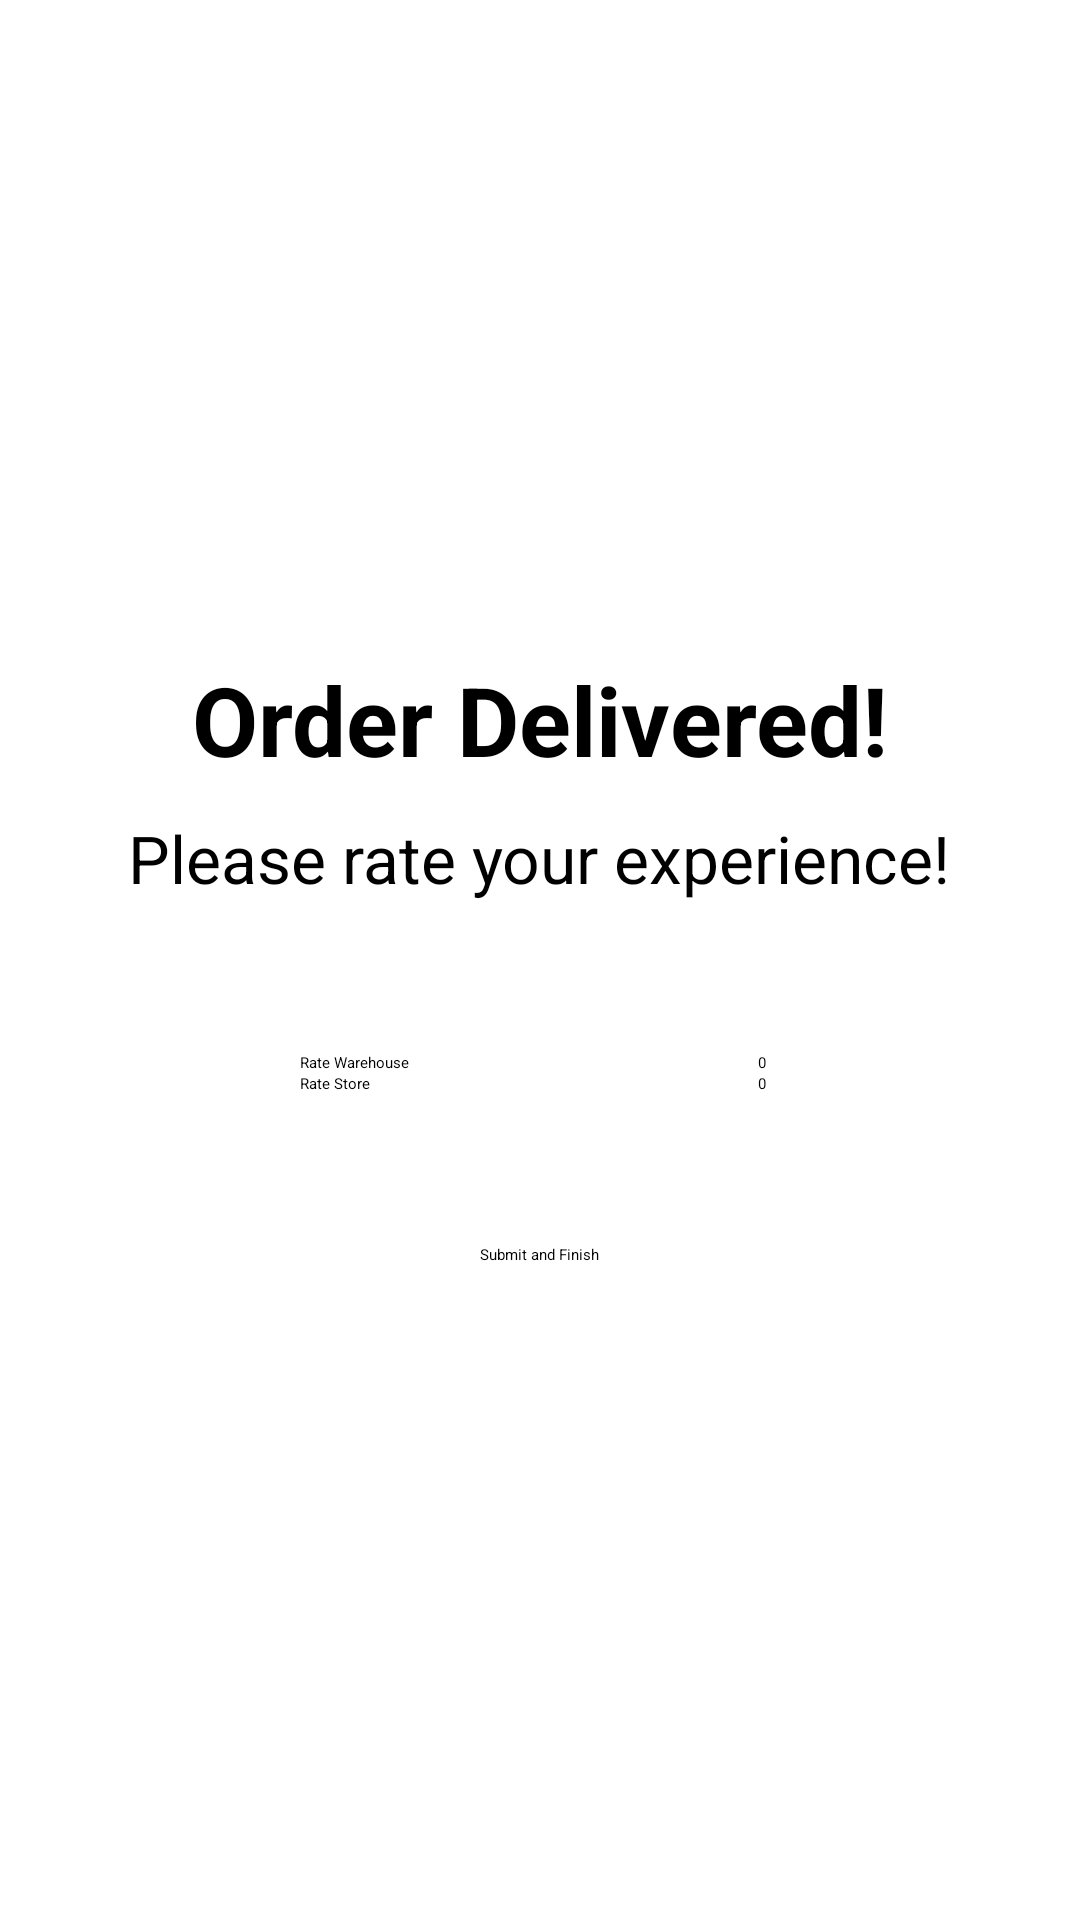

Android layout source for this screen:
<!-- AndroidManifest.xml: application theme Theme.WarehouseProject -->
<!-- res/layout/activity_rate_ware_store.xml -->
<?xml version="1.0" encoding="utf-8"?>
<LinearLayout xmlns:android="http://schemas.android.com/apk/res/android"
    xmlns:app="http://schemas.android.com/apk/res-auto"
    xmlns:tools="http://schemas.android.com/tools"
    android:layout_margin="30dp"
    android:gravity="center"
    android:layout_width="match_parent"
    android:layout_height="match_parent"
    android:orientation="vertical"
    tools:context=".RateWareStore">

    <TextView
        android:layout_width="wrap_content"
        android:layout_height="wrap_content"
        android:textSize="32sp"
        android:layout_marginBottom="10dp"
        android:textStyle="bold"
        android:text="Order Delivered!"/>
    <TextView
        android:layout_width="wrap_content"
        android:layout_height="wrap_content"
        android:textSize="22sp"
        android:layout_marginBottom="50dp"
        android:text="Please rate your experience!"/>

    <LinearLayout
        android:layout_width="wrap_content"
        android:layout_height="wrap_content"
        android:orientation="horizontal">
        <TextView
            android:layout_width="50pt"
            android:layout_height="wrap_content"
            android:layout_marginRight="45dp"
            android:text="Rate Warehouse"/>

        <EditText
            android:id="@+id/warehouse"
            android:layout_width="wrap_content"
            android:layout_height="wrap_content"
            android:hint="0"
            android:textAlignment="center"
            android:ems="2"
            android:inputType="number" />
    </LinearLayout>

    <LinearLayout
        android:layout_width="wrap_content"
        android:layout_height="wrap_content"
        android:orientation="horizontal">
        <TextView
            android:layout_width="50pt"
            android:layout_height="wrap_content"
            android:layout_marginRight="45dp"
            android:text="Rate Store"/>

        <EditText
            android:id="@+id/store"
            android:layout_width="wrap_content"
            android:layout_height="wrap_content"
            android:hint="0"
            android:textAlignment="center"
            android:ems="2"
            android:inputType="number" />
    </LinearLayout>

    <Button
        android:layout_marginTop="50dp"
        android:layout_width="wrap_content"
        android:layout_height="wrap_content"
        android:id="@+id/save"
        android:text="Submit and Finish"/>



</LinearLayout>
<!-- resources referenced by this layout -->
<resources>

</resources>
